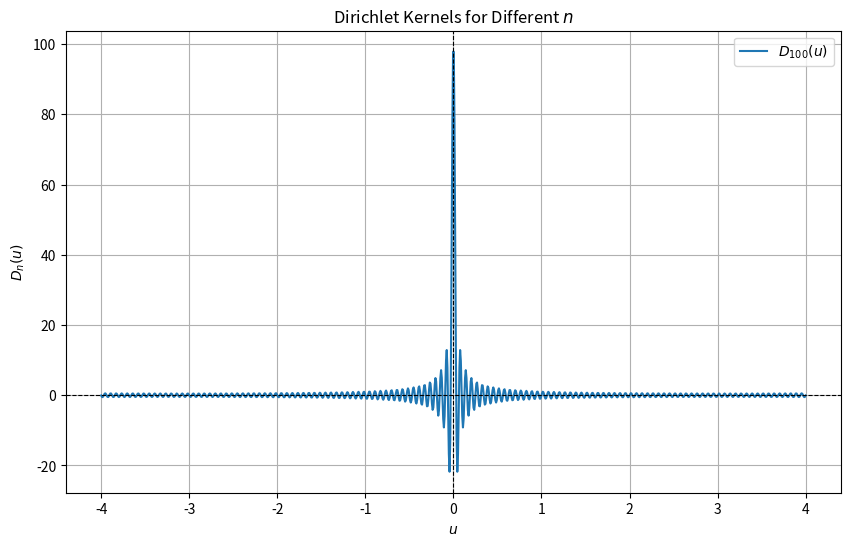

This chart was generated by the following Python code:
import numpy as np
import matplotlib.pyplot as plt


# Define the Dirichlet kernel function
def dirichlet_kernel(u, n):
    numerator = np.sin((2 * n + 1) * u / 2)
    denominator = 2 * np.sin(u / 2)

    # Handle division by zero at u = 0
    with np.errstate(divide='ignore', invalid='ignore'):
        result = np.where(denominator == 0, 2 * n + 1, numerator / denominator)

    return result


# Define u values
u = np.linspace(-4, 4, 1000)  # Range of u values

# Define different values of n
n_values = [100]

# Plot the Dirichlet kernels for different n
plt.figure(figsize=(10, 6))

for n in n_values:
    plt.plot(u, dirichlet_kernel(u, n), label=f"$D_{{{n}}}(u)$")

plt.axhline(0, color='black', linewidth=0.8, linestyle='--')
plt.axvline(0, color='black', linewidth=0.8, linestyle='--')
plt.xlabel("$u$")
plt.ylabel("$D_n(u)$")
plt.title("Dirichlet Kernels for Different $n$")
plt.legend()
plt.grid(True)

fig = plt.gcf()
plt.savefig("dirichlet_kernel_100.png")

# Show the plot
plt.show()
